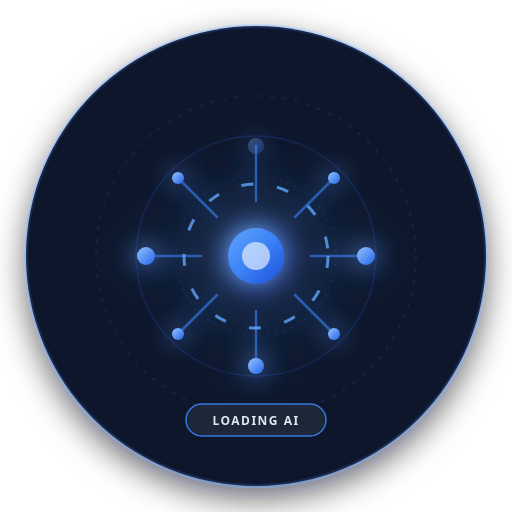
t = 0.00 s
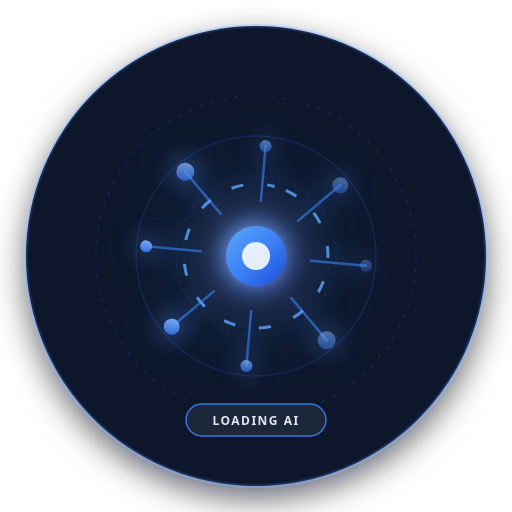
t = 1.67 s
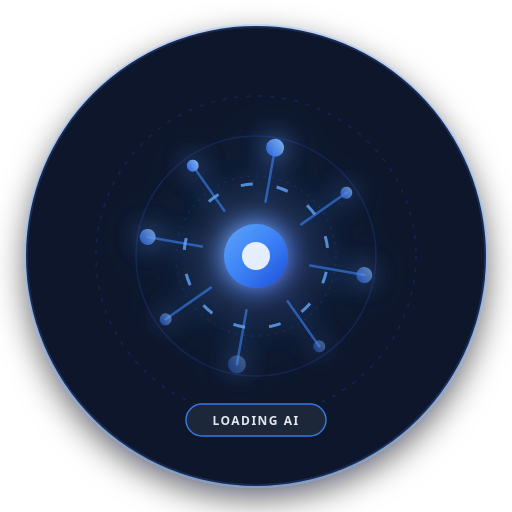
t = 3.33 s
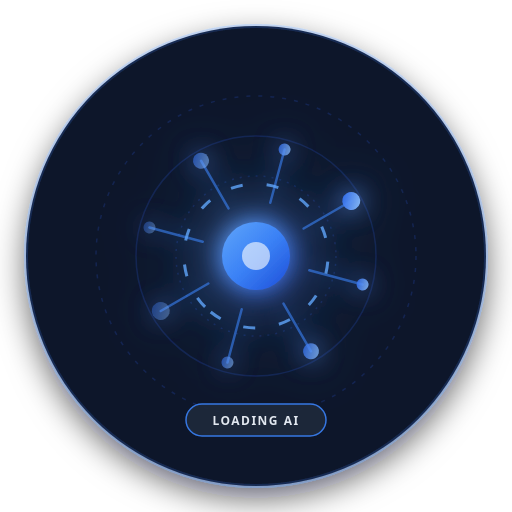
t = 5.00 s
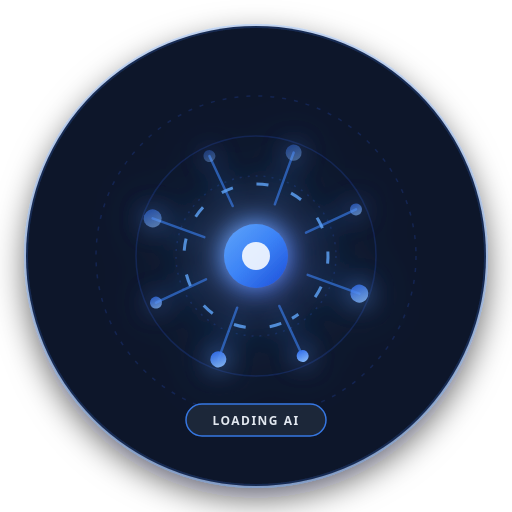
t = 6.67 s
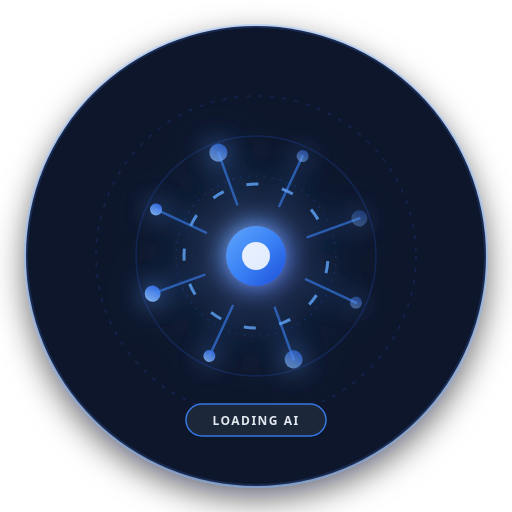
t = 8.33 s

The animated SVG that drew these frames (rendered in a browser with its animation timeline set to each time). Animation: 13 SMIL elements (animate=11,animateTransform=2); frames cover the first 8.33 s, repeats indefinitely.

<svg xmlns="http://www.w3.org/2000/svg" viewBox="0 0 512 512" width="512" height="512">
  <defs>
    <!-- Glowing Blue Gradients for Neural Nodes -->
    <linearGradient id="coreGlow" x1="0%" y1="0%" x2="100%" y2="100%">
      <stop offset="0%" stop-color="#60A5FA" />
      <stop offset="50%" stop-color="#3B82F6" />
      <stop offset="100%" stop-color="#1D4ED8" />
    </linearGradient>

    <linearGradient id="nodePulse" x1="0%" y1="0%" x2="100%" y2="100%">
      <stop offset="0%" stop-color="#93C5FD" />
      <stop offset="100%" stop-color="#2563EB" />
    </linearGradient>

    <!-- Intense Backdrop Glow Filter -->
    <filter id="neonGlow" x="-50%" y="-50%" width="200%" height="200%">
      <feGaussianBlur stdDeviation="12" result="blur1" />
      <feGaussianBlur stdDeviation="24" result="blur2" />
      <feMerge>
        <feMergeNode in="blur2" />
        <feMergeNode in="blur1" />
        <feMergeNode in="SourceGraphic" />
      </feMerge>
    </filter>

    <!-- Subtle Container Shadow -->
    <filter id="bgShadow" x="-20%" y="-20%" width="140%" height="140%">
      <feDropShadow dx="0" dy="12" stdDeviation="16" flood-color="#020617" flood-opacity="0.6"/>
    </filter>
  </defs>

  <!-- Dark Enterprise SaaS Background Badge -->
  <circle cx="256" cy="256" r="230" fill="#0F172A" stroke="rgba(59, 130, 246, 0.2)" stroke-width="4" filter="url(#bgShadow)" />

  <!-- Background Cybernetic Circuit Rings -->
  <g fill="none" stroke="#1E3A8A" stroke-width="1.5" opacity="0.4">
    <circle cx="256" cy="256" r="160" stroke-dasharray="4 8" />
    <circle cx="256" cy="256" r="120" />
    <circle cx="256" cy="256" r="80" stroke-dasharray="2 6" />
  </g>

  <!-- Central Pulsing AI Core Network -->
  <g transform="translate(256, 256)" filter="url(#neonGlow)">
    <!-- Rotating Outer Orbit Group -->
    <g>
      <animateTransform attributeName="transform" type="rotate" from="0" to="360" dur="12s" repeatCount="indefinite" />
      
      <!-- Connecting Synaptic Paths -->
      <path d="M 0 -110 L 0 -55 M 0 110 L 0 55 M -110 0 L -55 0 M 110 0 L 55 0 M -78 -78 L -39 -39 M 78 78 L 39 39 M -78 78 L -39 39 M 78 -78 L 39 -39" stroke="#3B82F6" stroke-width="2.5" stroke-linecap="round" opacity="0.6" />

      <!-- Orbiting Neural Nodes (Ring of 8) -->
      <g fill="url(#nodePulse)">
        <circle cx="0" cy="-110" r="8"><animate attributeName="opacity" values="0.3;1;0.3" dur="1.5s" repeatCount="indefinite" begin="0s"/></circle>
        <circle cx="78" cy="-78" r="6"><animate attributeName="opacity" values="0.3;1;0.3" dur="1.5s" repeatCount="indefinite" begin="0.2s"/></circle>
        <circle cx="110" cy="0" r="9"><animate attributeName="opacity" values="0.3;1;0.3" dur="1.5s" repeatCount="indefinite" begin="0.4s"/></circle>
        <circle cx="78" cy="78" r="6"><animate attributeName="opacity" values="0.3;1;0.3" dur="1.5s" repeatCount="indefinite" begin="0.6s"/></circle>
        <circle cx="0" cy="110" r="8"><animate attributeName="opacity" values="0.3;1;0.3" dur="1.5s" repeatCount="indefinite" begin="0.8s"/></circle>
        <circle cx="-78" cy="78" r="6"><animate attributeName="opacity" values="0.3;1;0.3" dur="1.5s" repeatCount="indefinite" begin="1.0s"/></circle>
        <circle cx="-110" cy="0" r="9"><animate attributeName="opacity" values="0.3;1;0.3" dur="1.5s" repeatCount="indefinite" begin="1.2s"/></circle>
        <circle cx="-78" cy="-78" r="6"><animate attributeName="opacity" values="0.3;1;0.3" dur="1.5s" repeatCount="indefinite" begin="1.4s"/></circle>
      </g>
    </g>

    <!-- Counter-Rotating Middle Data Ring -->
    <g>
      <animateTransform attributeName="transform" type="rotate" from="360" to="0" dur="8s" repeatCount="indefinite" />
      <circle cx="0" cy="0" r="72" fill="none" stroke="#60A5FA" stroke-width="3" stroke-dasharray="12 24" opacity="0.8">
        <animate attributeName="stroke-dashoffset" values="0;72" dur="2s" repeatCount="indefinite" />
      </circle>
    </g>

    <!-- Central AI Brain / Core Nucleus -->
    <circle cx="0" cy="0" r="32" fill="url(#coreGlow)">
      <animate attributeName="r" values="28;34;28" dur="2s" repeatCount="indefinite" />
    </circle>
    
    <!-- Inner Core Energy Pulse -->
    <circle cx="0" cy="0" r="14" fill="#FFFFFF">
      <animate attributeName="opacity" values="0.6;1;0.6" dur="1s" repeatCount="indefinite" />
    </circle>
  </g>

  <!-- Loading Status Text Badge Footer -->
  <g transform="translate(256, 420)">
    <rect x="-70" y="-16" width="140" height="32" rx="16" fill="#1E293B" stroke="#3B82F6" stroke-width="1.5" opacity="0.9" />
    <text x="0" y="5" fill="#E2E8F0" font-family="system-ui, -apple-system, sans-serif" font-size="12" font-weight="600" letter-spacing="1.5" text-anchor="middle">LOADING AI</text>
  </g>
</svg>
